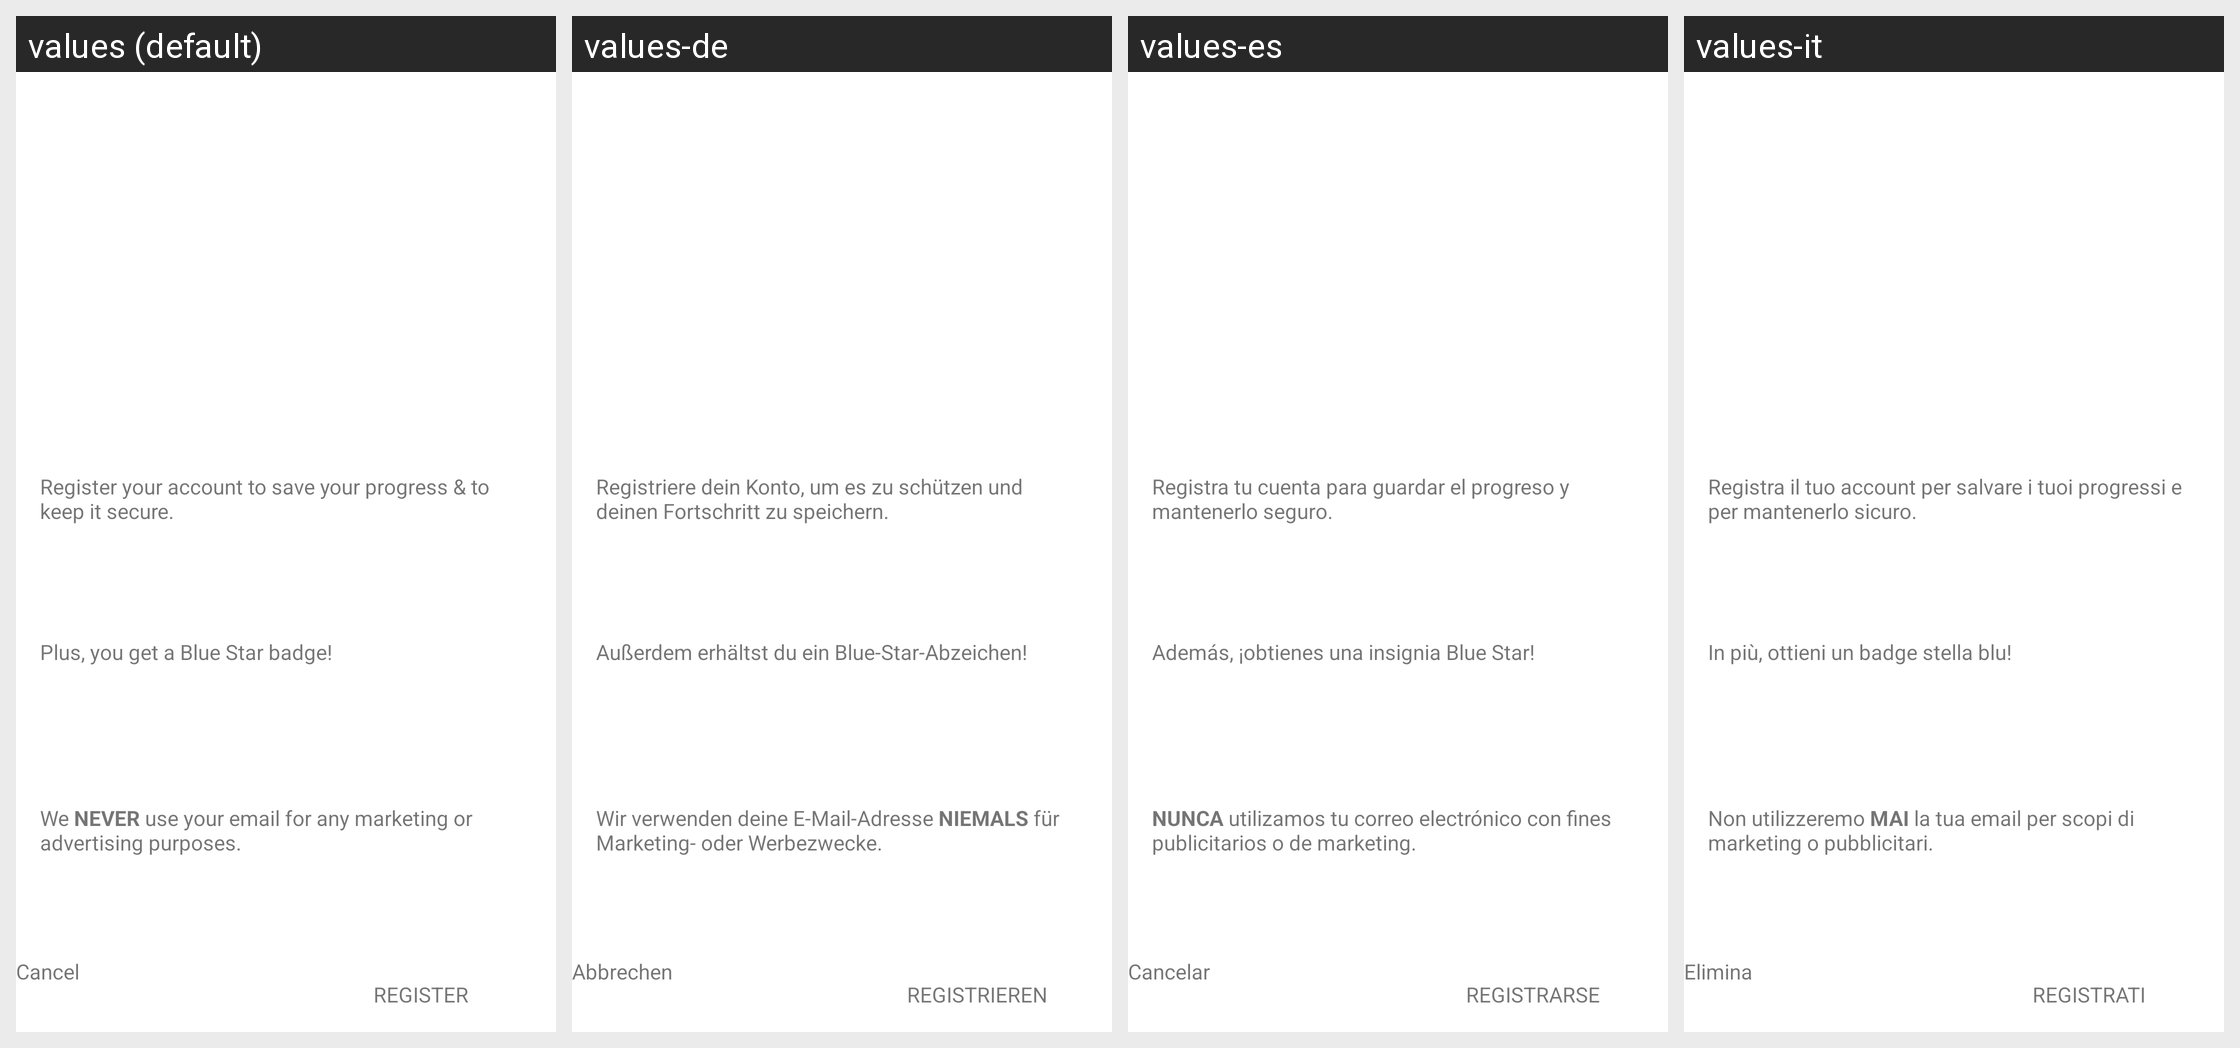

Strings drawn on this Android screen and how each of the app's shown locales translates them:
Android screen res/layout/dialog_backup_prompt.xml rendered under 4 locales, left to right: values (default), values-de, values-es, values-it. Device: Nexus 5 (rendered at 1080×1920; each locale shown at half size, 540×960, under a caption strip naming it); theme AppTheme.Light.
Other locales in the repository, not shown: values-af, values-am, values-ar, values-as, values-az, values-be, values-bg, values-bn, values-bs, values-ca, values-cs, values-da, values-el, values-en-rAU, values-en-rCA, values-en-rGB, values-en-rXC, values-es-rUS, values-et, values-eu, values-fa, values-fi, values-fil, values-fr, values-fr-rCA, values-gl, values-gu, values-hi, values-hr, values-hu, values-hy, values-in, values-is, values-iw, values-ja, values-ka, values-kk, values-km, values-kn, values-ko, values-ky, values-lo, values-lt, values-lv, values-mk, values-ml, values-mn, values-mr, values-ms, values-my, values-nb, values-ne, values-nl, values-or, values-pa, values-pl, values-pt, values-pt-rBR, values-pt-rPT, values-ro, values-ru, values-si, values-sk, values-sl, values-sq, values-sr, values-sv, values-sw, values-ta, values-te, values-th, values-tl, values-tr, values-uk, values-ur, values-uz, values-vi, values-zh-rCN, values-zh-rHK, values-zh-rTW, values-zu.
Strings drawn on this screen, with the default value and each locale's value (text and hints the layout hard-codes, and strings that could not be matched under every locale, appear in the picture but are not listed):

dialog_backup_prompt_body_one
  values: Register your account to save your progress & to keep it secure.
  values-de: Registriere dein Konto, um es zu schützen und deinen Fortschritt zu speichern.
  values-es: Registra tu cuenta para guardar el progreso y mantenerlo seguro.
  values-it: Registra il tuo account per salvare i tuoi progressi e per mantenerlo sicuro.

dialog_backup_prompt_body_two
  values: Plus, you get a Blue Star badge!
  values-de: Außerdem erhältst du ein Blue-Star-Abzeichen!
  values-es: Además, ¡obtienes una insignia Blue Star!
  values-it: In più, ottieni un badge stella blu!

dialog_backup_prompt_body_three
  values: We NEVER use your email for any marketing or advertising purposes.
  values-de: Wir verwenden deine E-Mail-Adresse NIEMALS für Marketing- oder Werbezwecke.
  values-es: NUNCA utilizamos tu correo electrónico con fines publicitarios o de marketing.
  values-it: Non utilizzeremo MAI la tua email per scopi di marketing o pubblicitari.

plato_cancel
  values: Cancel
  values-de: Abbrechen
  values-es: Cancelar
  values-it: Elimina

plato_register
  values: Register
  values-de: Registrieren
  values-es: Registrarse
  values-it: Registrati
